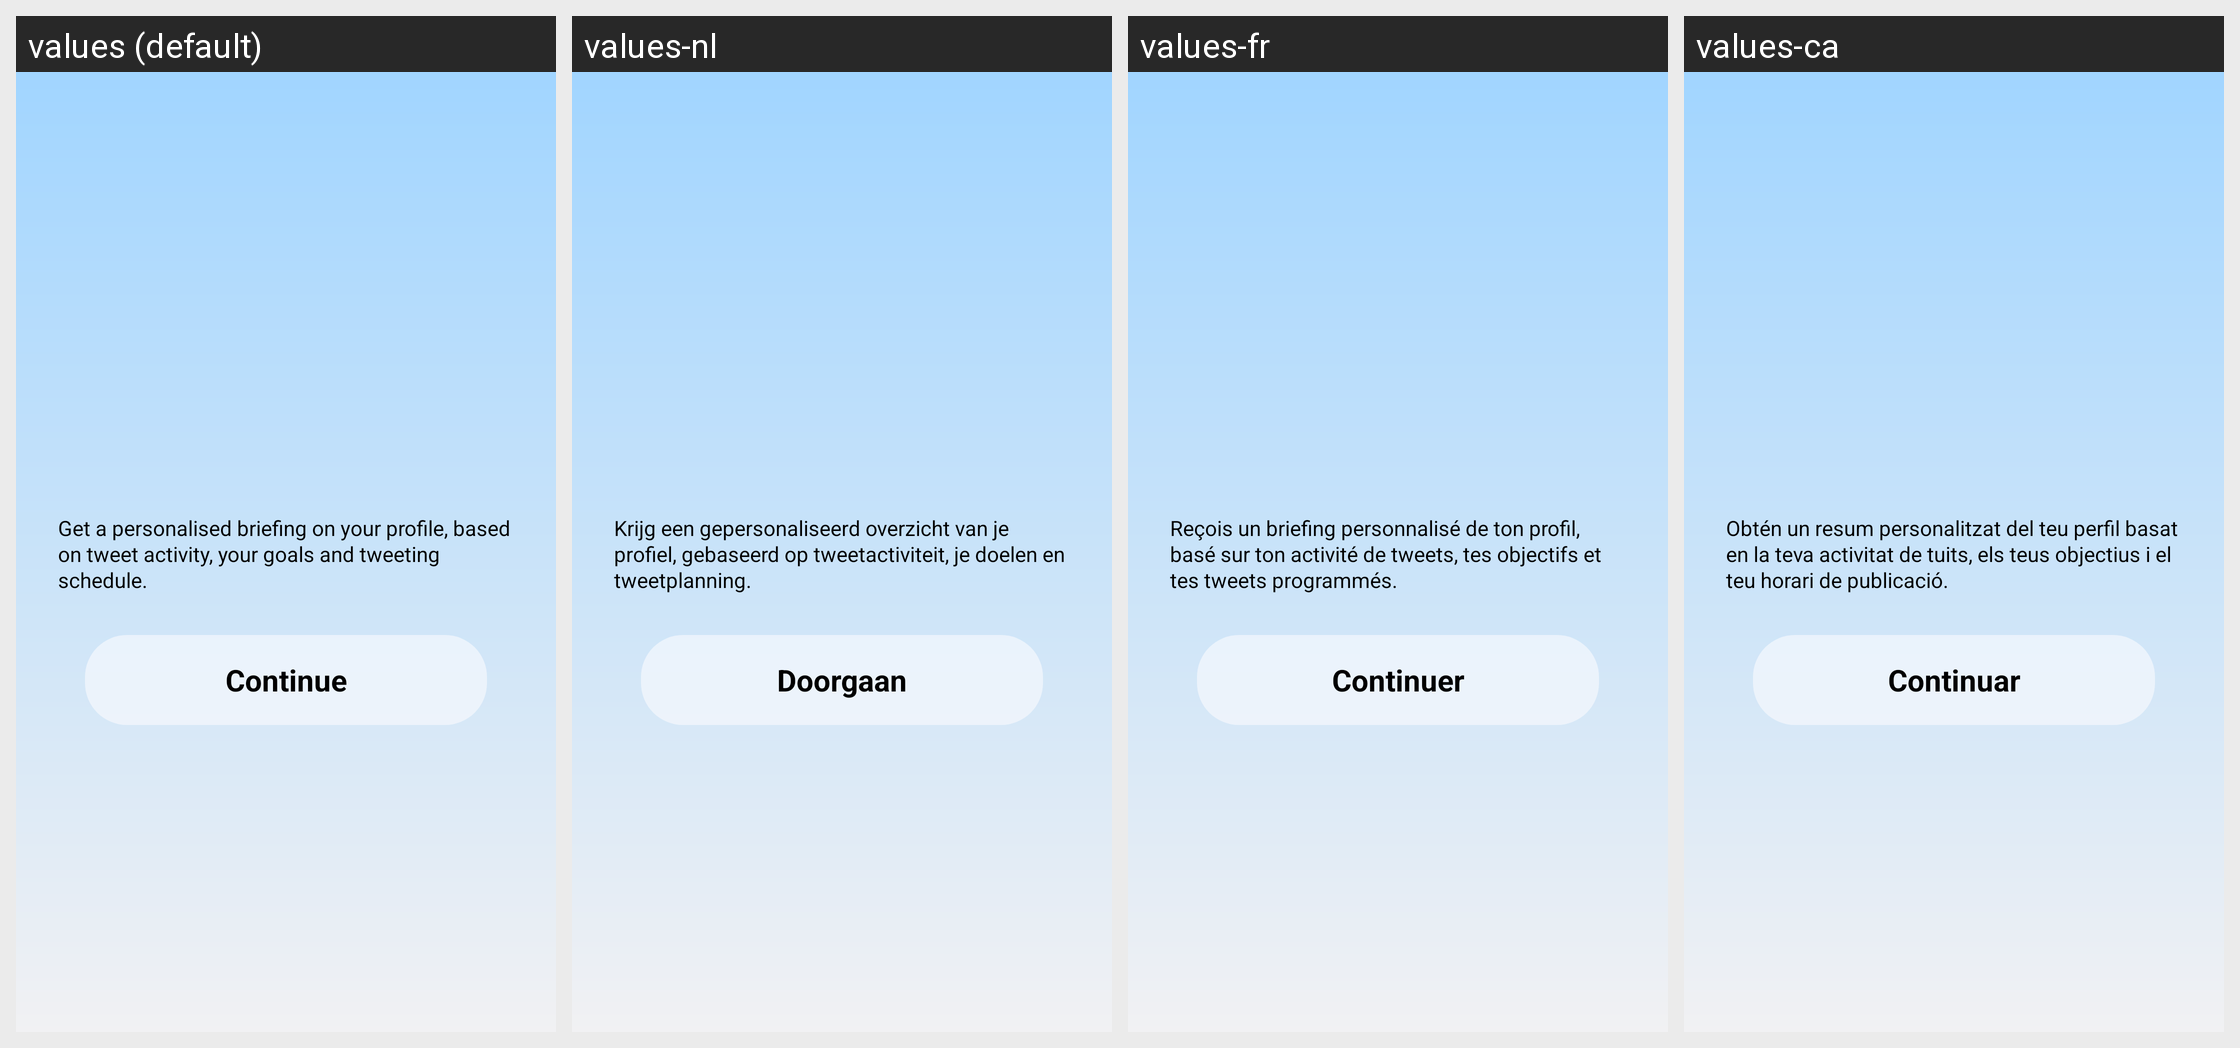

Here is an Android app screen in its default locale and in the app's own translations. Write out the translated-string differences for the strings that appear on this screen.
Android screen res/layout/activity_brief_onboarding.xml rendered under 4 locales, left to right: values (default), values-nl, values-fr, values-ca. Device: Nexus 5 (rendered at 1080×1920; each locale shown at half size, 540×960, under a caption strip naming it); theme Theme.Twidget.
Other locales in the repository, not shown: values-de, values-es, values-vi, values-zh-rCN.
Strings drawn on this screen, with the default value and each locale's value (text and hints the layout hard-codes, and strings that could not be matched under every locale, appear in the picture but are not listed):

brief_onboarding_body
  values: Get a personalised briefing on your profile, based on tweet activity, your goals and tweeting schedule.
  values-nl: Krijg een gepersonaliseerd overzicht van je profiel, gebaseerd op tweetactiviteit, je doelen en tweetplanning.
  values-fr: Reçois un briefing personnalisé de ton profil, basé sur ton activité de tweets, tes objectifs et tes tweets programmés.
  values-ca: Obtén un resum personalitzat del teu perfil basat en la teva activitat de tuits, els teus objectius i el teu horari de publicació.

brief_onboarding_continue
  values: Continue
  values-nl: Doorgaan
  values-fr: Continuer
  values-ca: Continuar
